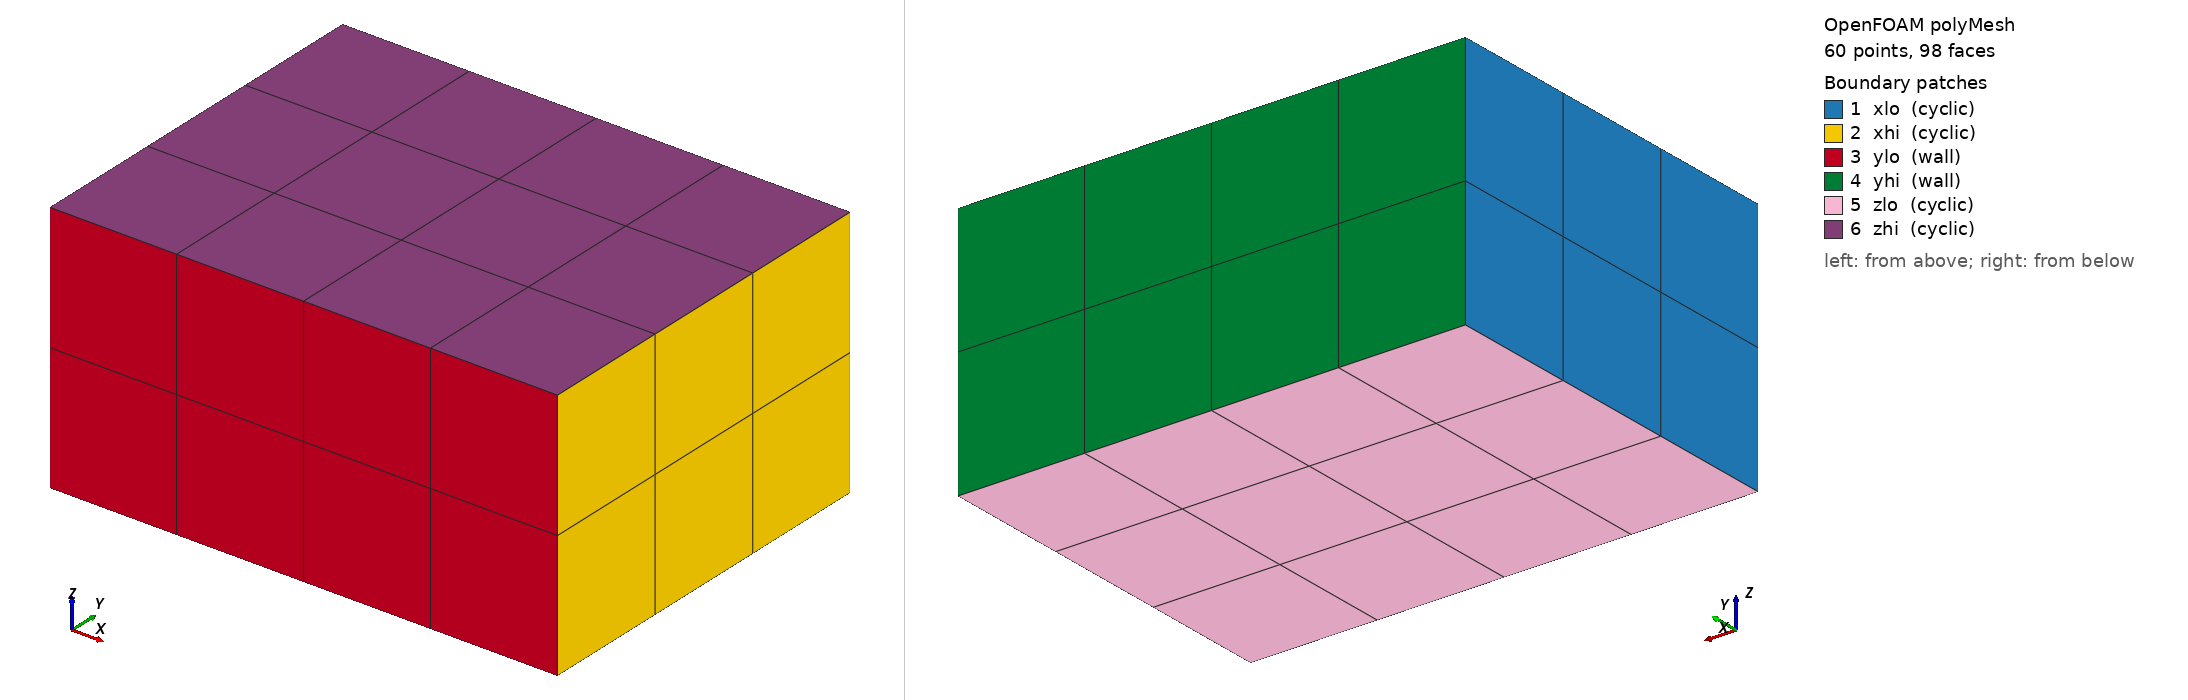

OpenFOAM case: the committed polyMesh, 60 points, 98 faces. Boundary patches (legend numbers): 1 xlo (cyclic), 2 xhi (cyclic), 3 ylo (wall), 4 yhi (wall), 5 zlo (cyclic), 6 zhi (cyclic). Left view from above one corner, right view from below the opposite corner. Boundary conditions: 0 field file(s) under 0/; 0 of 6 drawn patches have an entry in a shipped field file.

=== constant/polyMesh/boundary ===
/*--------------------------------*- C++ -*----------------------------------*\
| =========                 |                                                 |
| \\      /  F ield         | OpenFOAM: The Open Source CFD Toolbox           |
|  \\    /   O peration     | Version:  2606                                  |
|   \\  /    A nd           | Website:  www.openfoam.com                      |
|    \\/     M anipulation  |                                                 |
\*---------------------------------------------------------------------------*/
FoamFile
{
    version     2.0;
    format      ascii;
    arch        "LSB;label=32;scalar=64";
    class       polyBoundaryMesh;
    location    "constant/polyMesh";
    object      boundary;
}
// * * * * * * * * * * * * * * * * * * * * * * * * * * * * * * * * * * * * * //

6
(
    xlo
    {
        type            cyclic;
        inGroups        1(cyclic);
        nFaces          6;
        startFace       46;
        matchTolerance  0.0001;
        transform       translational;
        neighbourPatch  xhi;
        separationVector (1 0 0);
    }
    xhi
    {
        type            cyclic;
        inGroups        1(cyclic);
        nFaces          6;
        startFace       52;
        matchTolerance  0.0001;
        transform       translational;
        neighbourPatch  xlo;
        separationVector (-1 0 0);
    }
    ylo
    {
        type            wall;
        inGroups        1(wall);
        nFaces          8;
        startFace       58;
    }
    yhi
    {
        type            wall;
        inGroups        1(wall);
        nFaces          8;
        startFace       66;
    }
    zlo
    {
        type            cyclic;
        inGroups        1(cyclic);
        nFaces          12;
        startFace       74;
        matchTolerance  0.0001;
        transform       translational;
        neighbourPatch  zhi;
        separationVector (0 0 0.5);
    }
    zhi
    {
        type            cyclic;
        inGroups        1(cyclic);
        nFaces          12;
        startFace       86;
        matchTolerance  0.0001;
        transform       translational;
        neighbourPatch  zlo;
        separationVector (0 0 -0.5);
    }
)

// ************************************************************************* //


Also in the case, not shown: constant/polyMesh/faces (numeric list); constant/polyMesh/neighbour (numeric list); constant/polyMesh/owner (numeric list); constant/polyMesh/points (numeric list).
